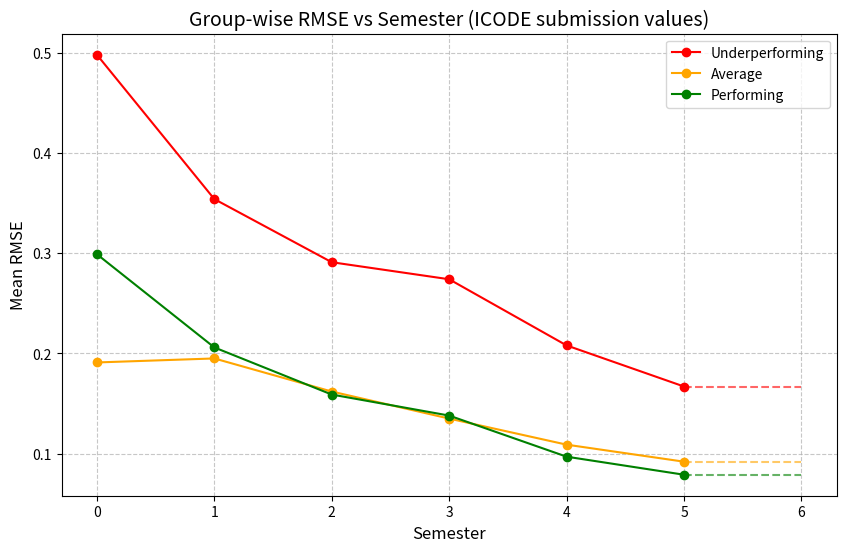
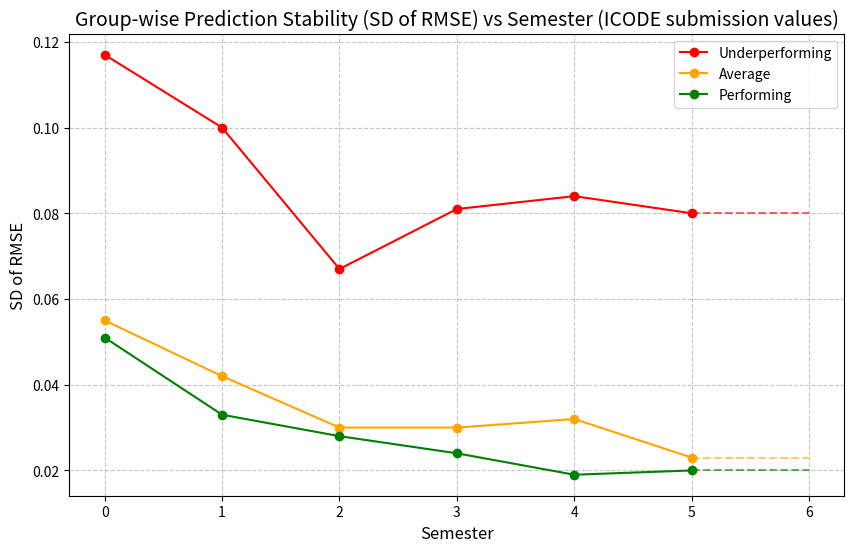
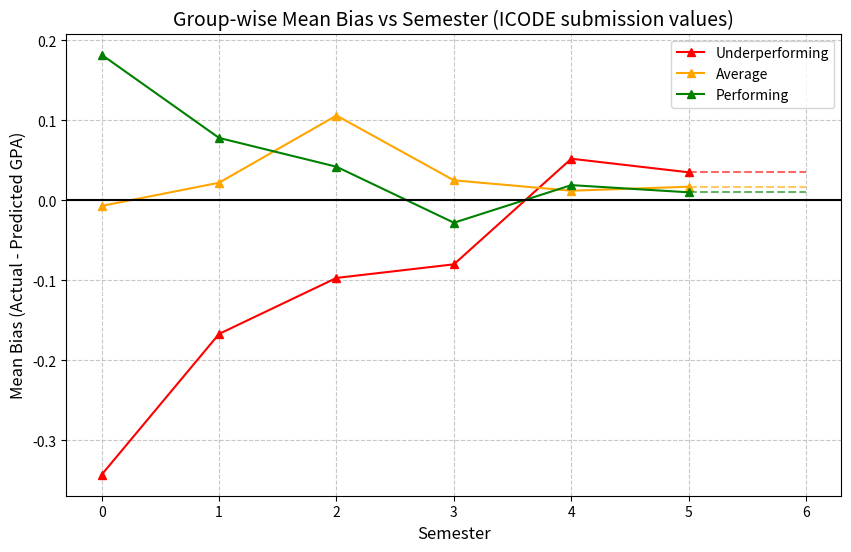
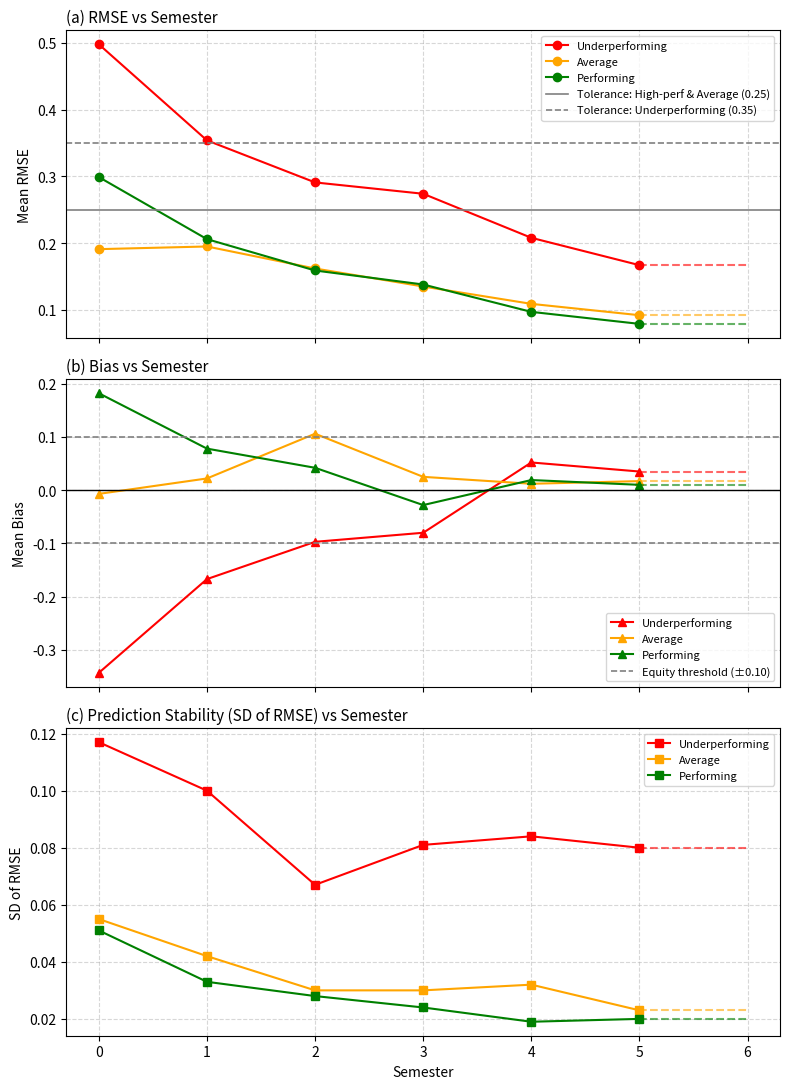
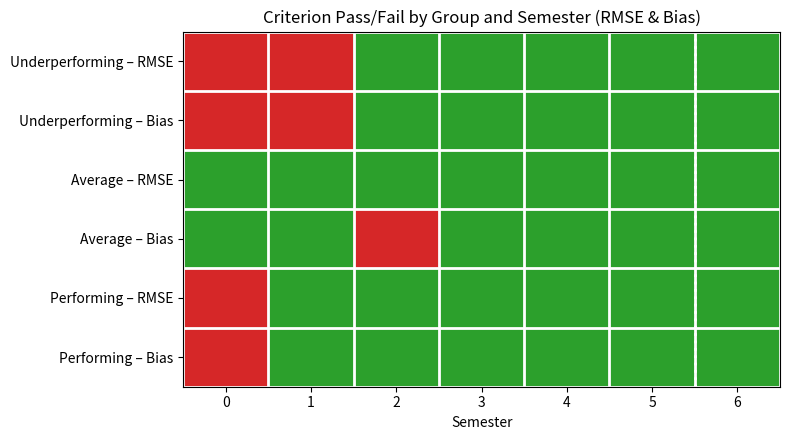

The matplotlib source for these figures, in order:
import matplotlib.pyplot as plt
import pandas as pd

semesters = [0, 1, 2, 3, 4, 5, 6]  # 0 = Pre-semester, 1..6 = Sem1..Sem6

# Values sourced from ICODE Final_Submission_Extended_Abstract.docx, Table I,
# supplemented (only where Table I has no entry) from resultPlots.ipynb's
# current pipeline output. Sem6 = Sem5 carried forward (not in the paper).

data = {
    'Sem': semesters,
    # --- RMSE means ---
    'U_RMSE': [0.498, 0.354, 0.291, 0.274, 0.208, 0.167, 0.167],  # Sem4,Sem5 from paper; Sem6=Sem5
    'A_RMSE': [0.191, 0.195, 0.162, 0.135, 0.109, 0.092, 0.092],  # Sem2,Sem3 from paper; Sem6=Sem5
    'P_RMSE': [0.299, 0.206, 0.159, 0.138, 0.097, 0.079, 0.079],  # Pre-Sem3 from paper; Sem6=Sem5

    # --- RMSE SD (stability) ---
    'U_SD':   [0.117, 0.100, 0.067, 0.081, 0.084, 0.080, 0.080],  # Sem4,Sem5 from paper; Sem6=Sem5
    'A_SD':   [0.055, 0.042, 0.030, 0.030, 0.032, 0.023, 0.023],  # Sem2,Sem3 from paper; Sem6=Sem5
    'P_SD':   [0.051, 0.033, 0.028, 0.024, 0.019, 0.020, 0.020],  # Pre-Sem3 from paper; Sem6=Sem5

    # --- Bias means ---
    'U_Bias': [-0.343, -0.167, -0.097, -0.080, 0.052, 0.035, 0.035],   # Sem4,Sem5 from paper; Sem6=Sem5
    'A_Bias': [-0.007, 0.022, 0.106, 0.025, 0.012, 0.017, 0.017],      # Sem2,Sem3 from paper; Sem6=Sem5
    'P_Bias': [0.182, 0.078, 0.042, -0.028, 0.019, 0.010, 0.010],      # Pre-Sem3 from paper; Sem6=Sem5
}

df_results = pd.DataFrame(data)
df_results


# PLOT 1: Group-wise RMSE vs Semester
plt.figure(figsize=(10, 6))

for col, label, color in [('U_RMSE', 'Underperforming', 'red'),
                           ('A_RMSE', 'Average', 'orange'),
                           ('P_RMSE', 'Performing', 'green')]:
    # solid line through Sem0-Sem5 (paper/pipeline-sourced), dashed segment into Sem6 (carried forward)
    plt.plot(df_results['Sem'][:6], df_results[col][:6], marker='o', label=label, color=color)
    plt.plot(df_results['Sem'][5:], df_results[col][5:], linestyle='--', color=color, alpha=0.6)

plt.title("Group-wise RMSE vs Semester (ICODE submission values)", fontsize=14)
plt.xlabel("Semester", fontsize=12)
plt.ylabel("Mean RMSE", fontsize=12)
plt.xticks(semesters)
plt.grid(True, linestyle='--', alpha=0.7)
plt.legend()
plt.savefig('ICODE_RMSE_Trend.png', dpi=300)
plt.show()


# PLOT 2: Group-wise Prediction Stability (SD of RMSE) vs Semester
plt.figure(figsize=(10, 6))

for col, label, color in [('U_SD', 'Underperforming', 'red'),
                           ('A_SD', 'Average', 'orange'),
                           ('P_SD', 'Performing', 'green')]:
    plt.plot(df_results['Sem'][:6], df_results[col][:6], marker='o', label=label, color=color)
    plt.plot(df_results['Sem'][5:], df_results[col][5:], linestyle='--', color=color, alpha=0.6)

plt.title("Group-wise Prediction Stability (SD of RMSE) vs Semester (ICODE submission values)", fontsize=14)
plt.xlabel("Semester", fontsize=12)
plt.ylabel("SD of RMSE", fontsize=12)
plt.xticks(semesters)
plt.grid(True, linestyle='--', alpha=0.7)
plt.legend()
plt.savefig('ICODE_Stability_Trend.png', dpi=300)
plt.show()


# PLOT 3: Group-wise Mean Bias vs Semester
plt.figure(figsize=(10, 6))

for col, label, color in [('U_Bias', 'Underperforming', 'red'),
                           ('A_Bias', 'Average', 'orange'),
                           ('P_Bias', 'Performing', 'green')]:
    plt.plot(df_results['Sem'][:6], df_results[col][:6], marker='^', label=label, color=color)
    plt.plot(df_results['Sem'][5:], df_results[col][5:], linestyle='--', color=color, alpha=0.6)

plt.axhline(0, color='black', linewidth=1.5, linestyle='-')
plt.title("Group-wise Mean Bias vs Semester (ICODE submission values)", fontsize=14)
plt.xlabel("Semester", fontsize=12)
plt.ylabel("Mean Bias (Actual - Predicted GPA)", fontsize=12)
plt.xticks(semesters)
plt.grid(True, linestyle='--', alpha=0.7)
plt.legend()
plt.savefig('ICODE_Bias_Trend.png', dpi=300)
plt.show()


# OPTION 1: 3-panel convergence figure (RMSE with thresholds / Bias with threshold / SD trend)
fig, axes = plt.subplots(3, 1, figsize=(8, 11), sharex=True)

group_style = [('U_RMSE', 'U_SD', 'U_Bias', 'Underperforming', 'red'),
               ('A_RMSE', 'A_SD', 'A_Bias', 'Average', 'orange'),
               ('P_RMSE', 'P_SD', 'P_Bias', 'Performing', 'green')]

# (a) RMSE with accuracy thresholds
ax = axes[0]
for rmse_col, _, _, label, color in group_style:
    ax.plot(df_results['Sem'][:6], df_results[rmse_col][:6], marker='o', label=label, color=color)
    ax.plot(df_results['Sem'][5:], df_results[rmse_col][5:], linestyle='--', color=color, alpha=0.6)
ax.axhline(0.25, color='gray', linestyle='-', linewidth=1.2, label='Tolerance: High-perf & Average (0.25)')
ax.axhline(0.35, color='gray', linestyle='--', linewidth=1.2, label='Tolerance: Underperforming (0.35)')
ax.set_ylabel("Mean RMSE")
ax.set_title("(a) RMSE vs Semester", loc='left', fontsize=11)
ax.grid(True, linestyle='--', alpha=0.5)
ax.legend(fontsize=8)

# (b) Bias with equity threshold
ax = axes[1]
for _, _, bias_col, label, color in group_style:
    ax.plot(df_results['Sem'][:6], df_results[bias_col][:6], marker='^', label=label, color=color)
    ax.plot(df_results['Sem'][5:], df_results[bias_col][5:], linestyle='--', color=color, alpha=0.6)
ax.axhline(0, color='black', linewidth=1.0)
ax.axhline(0.10, color='gray', linestyle='--', linewidth=1.2, label='Equity threshold (±0.10)')
ax.axhline(-0.10, color='gray', linestyle='--', linewidth=1.2)
ax.set_ylabel("Mean Bias")
ax.set_title("(b) Bias vs Semester", loc='left', fontsize=11)
ax.grid(True, linestyle='--', alpha=0.5)
ax.legend(fontsize=8)

# (c) SD of RMSE (stability trend, no hard threshold)
ax = axes[2]
for _, sd_col, _, label, color in group_style:
    ax.plot(df_results['Sem'][:6], df_results[sd_col][:6], marker='s', label=label, color=color)
    ax.plot(df_results['Sem'][5:], df_results[sd_col][5:], linestyle='--', color=color, alpha=0.6)
ax.set_ylabel("SD of RMSE")
ax.set_xlabel("Semester")
ax.set_title("(c) Prediction Stability (SD of RMSE) vs Semester", loc='left', fontsize=11)
ax.grid(True, linestyle='--', alpha=0.5)
ax.legend(fontsize=8)

plt.xticks(semesters)
plt.tight_layout()
plt.savefig('ICODE_Convergence_3Panel.png', dpi=300)
plt.show()


# OPTION 2: pass/fail grid for RMSE and Bias (SD excluded - no hard threshold defined in the paper)
import numpy as np
from matplotlib.colors import ListedColormap

rmse_thresholds = {'U_RMSE': 0.35, 'A_RMSE': 0.25, 'P_RMSE': 0.25}
bias_threshold = 0.10

rows = []
row_labels = []
for group_key, group_label in [('U', 'Underperforming'), ('A', 'Average'), ('P', 'Performing')]:
    rmse_col = f'{group_key}_RMSE'
    bias_col = f'{group_key}_Bias'
    rows.append((df_results[rmse_col] <= rmse_thresholds[rmse_col]).astype(int).values)
    row_labels.append(f'{group_label} – RMSE')
    rows.append((df_results[bias_col].abs() <= bias_threshold).astype(int).values)
    row_labels.append(f'{group_label} – Bias')

grid = np.array(rows)

fig, ax = plt.subplots(figsize=(8, 4.5))
cmap = ListedColormap(['#d62728', '#2ca02c'])  # red = fail, green = pass
ax.imshow(grid, cmap=cmap, aspect='auto', vmin=0, vmax=1)

ax.set_xticks(range(len(semesters)))
ax.set_xticklabels(semesters)
ax.set_yticks(range(len(row_labels)))
ax.set_yticklabels(row_labels)
ax.set_xlabel("Semester")
ax.set_title("Criterion Pass/Fail by Group and Semester (RMSE & Bias)", fontsize=12)

# gridlines between cells
ax.set_xticks(np.arange(-0.5, len(semesters), 1), minor=True)
ax.set_yticks(np.arange(-0.5, len(row_labels), 1), minor=True)
ax.grid(which='minor', color='white', linewidth=2)
ax.tick_params(which='minor', bottom=False, left=False)

# mark the carried-forward Sem6 column
ax.axvline(5.5, color='white', linewidth=2, linestyle=':')

plt.tight_layout()
plt.savefig('ICODE_Convergence_Grid.png', dpi=300)
plt.show()
